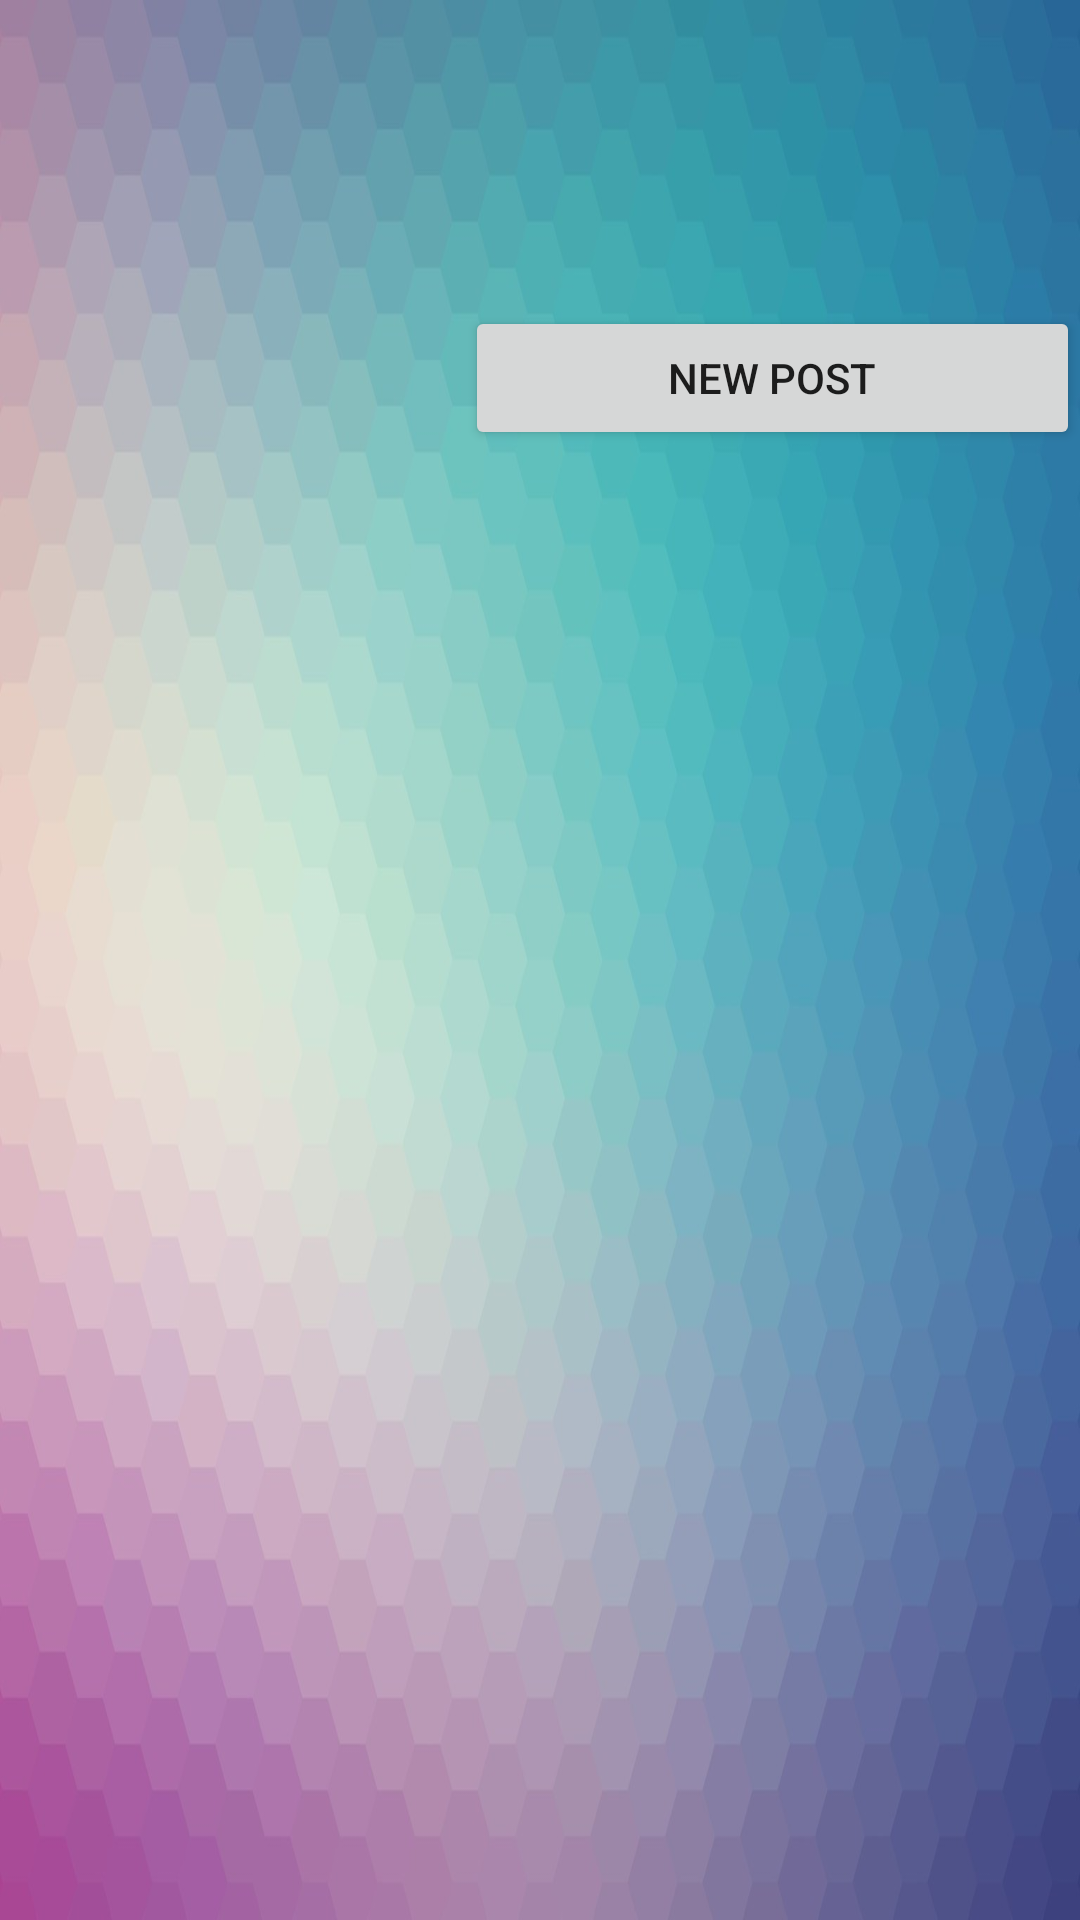

Produce the Android XML layout that renders to this screen, including the resource entries it uses.
<!-- AndroidManifest.xml: application theme AppTheme -->
<!-- res/layout/activity_main.xml -->
<?xml version="1.0" encoding="utf-8"?>
<LinearLayout xmlns:android="http://schemas.android.com/apk/res/android"
    xmlns:tools="http://schemas.android.com/tools"
    android:background="@drawable/back6"
    android:orientation="vertical"
    android:layout_width="match_parent"
    android:layout_height="match_parent">


    <LinearLayout
        android:orientation="horizontal"
        android:layout_width="match_parent"
        android:layout_height="wrap_content">

        <ImageView
            android:layout_width="150dp"
            android:layout_height="150dp"
            android:id="@+id/prof_image"
            android:paddingLeft="5dp"
            android:paddingRight="5dp"
            android:scaleType="centerCrop"
            android:focusableInTouchMode="false" />

        <LinearLayout
            android:orientation="vertical"
            android:layout_width="match_parent"
            android:layout_height="150dp"
            android:paddingLeft="5dp">

            <TextView
                android:layout_width="wrap_content"
                android:layout_height="wrap_content"
                android:id="@+id/prof_name"
                android:textSize="22dp"
                android:singleLine="false" />

            <TextView
                android:layout_width="wrap_content"
                android:layout_height="fill_parent"
                android:id="@+id/prof_bday"
                android:textSize="15dp"
                android:paddingTop="10dp"
                android:layout_weight="1" />

            <Button
                android:layout_width="match_parent"
                android:layout_height="wrap_content"
                android:text="@string/button_post"
                android:onClick="onPost"
                android:id="@+id/button_post_activity"
                android:layout_weight="0" />

        </LinearLayout>
    </LinearLayout>

</LinearLayout>
<!-- resources referenced by this layout -->
<resources>
  <!-- drawable back6: jpg bitmap (drawable-hdpi, 80880 bytes) -->
  <string name="button_post">new post</string>
  <style name="AppTheme" parent="Theme.AppCompat.Light.DarkActionBar">
          <item name="android:textViewStyle">@style/TextViewStyle</item>
          <item name="android:actionBarStyle">@style/ActionBar</item>
          <item name="actionBarStyle">@style/ActionBar</item>
      </style>
  <style name="TextViewStyle" parent="android:Widget.TextView">
          <item name="android:textColor">#ff000000</item>
      </style>
  <style name="ActionBar" parent="@style/Widget.AppCompat.Light.ActionBar.Solid">
          <item name="android:background">@color/button</item>
          <item name="background">@color/button</item>
      </style>
  <color name="button">#ff4381da</color>
</resources>
